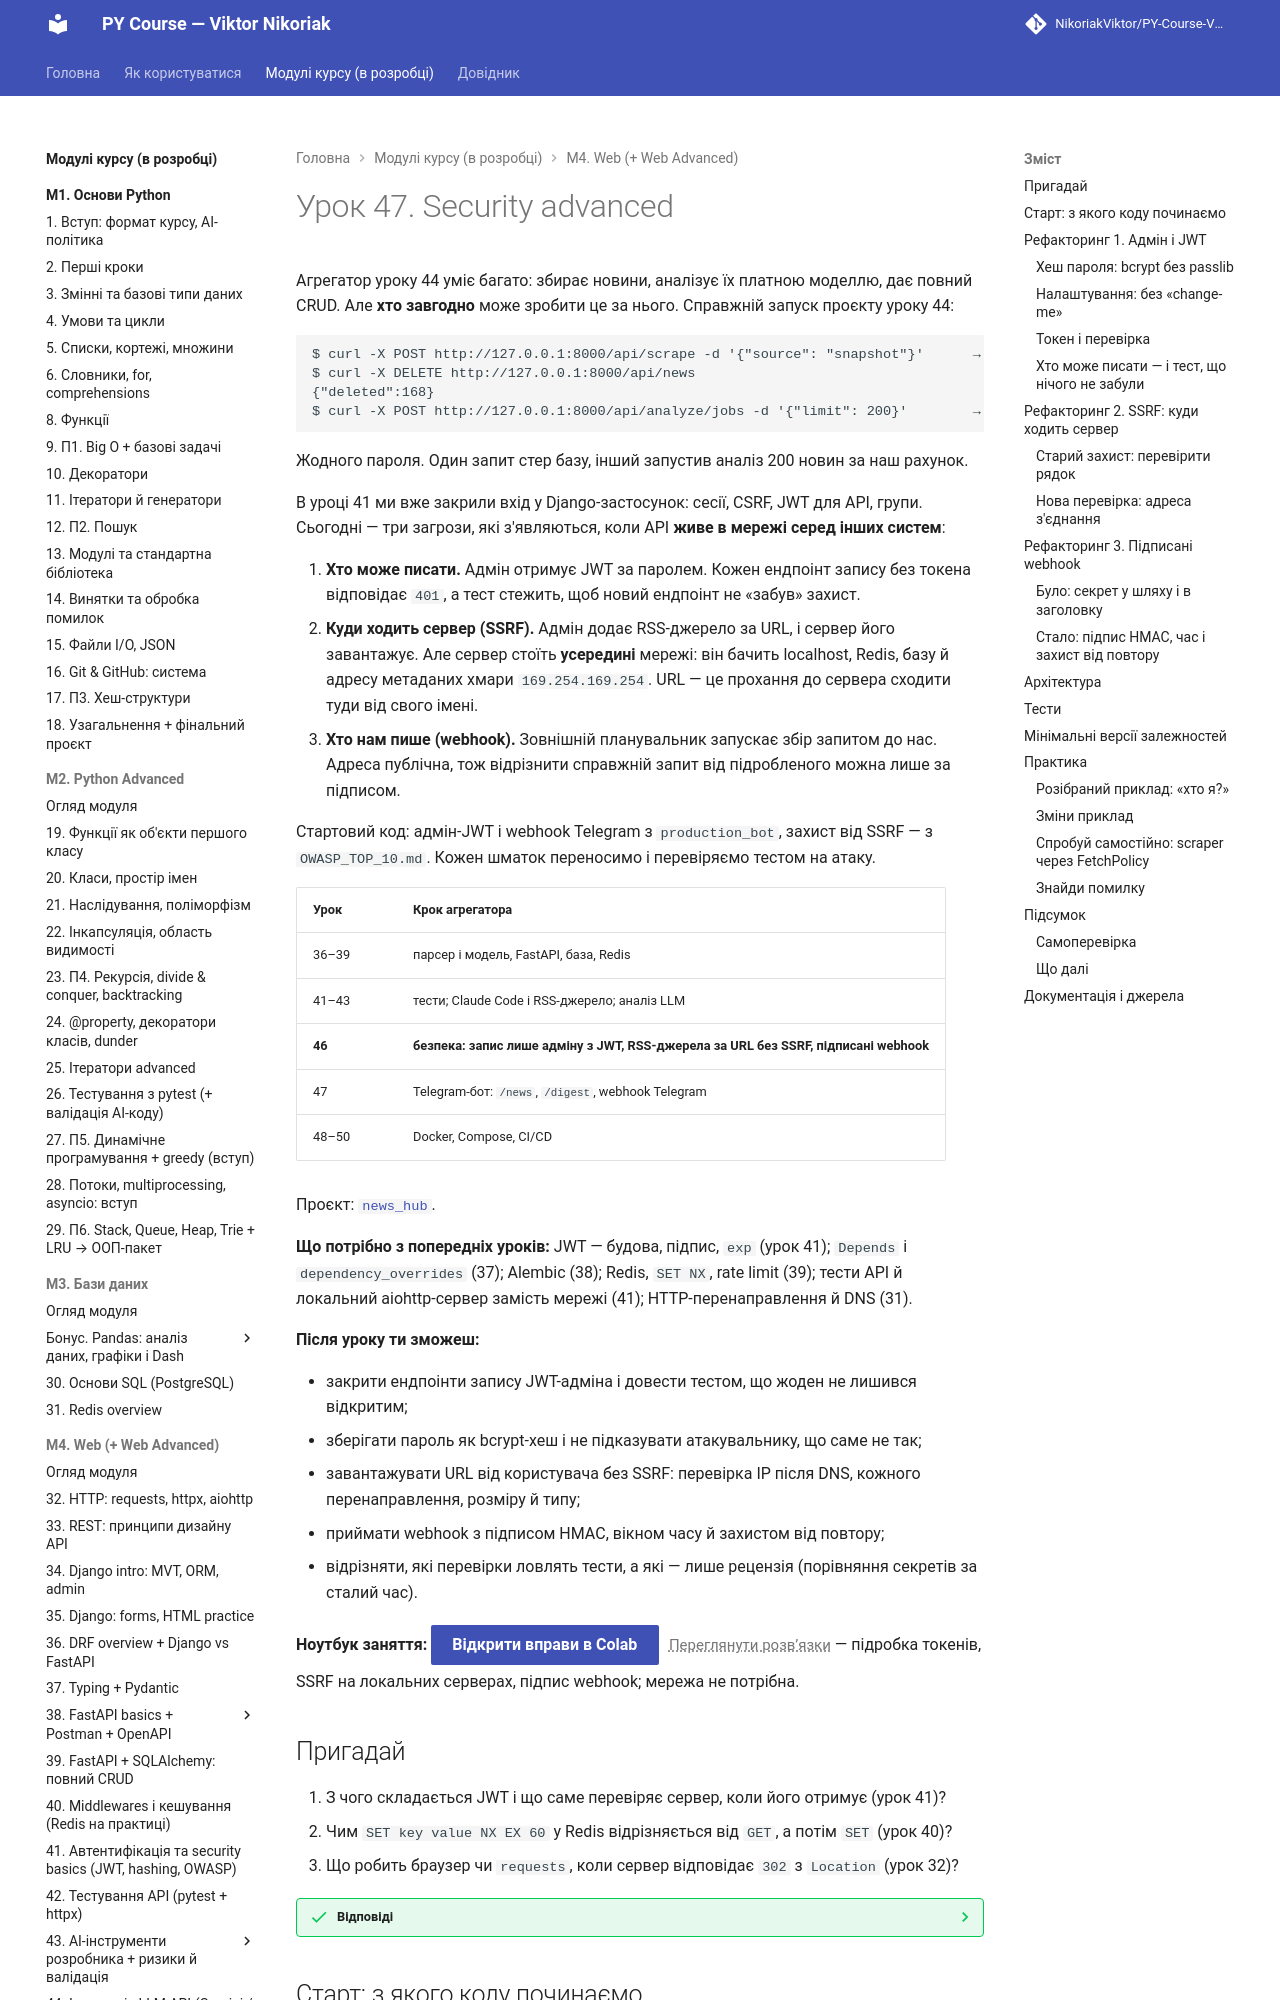

repository: OleksandrStohnii/PY-Course-Victor-Nikoriak-22-09-2026 · page: modules/m4/lesson_47/index.html · generator: mkdocs

# Урок 47. Security advanced

Агрегатор уроку 44 уміє багато: збирає новини, аналізує їх платною моделлю, дає повний CRUD. Але **хто завгодно** може зробити це за нього. Справжній запуск проєкту уроку 44:

```text
$ curl -X POST http://127.0.0.1:8000/api/scrape -d '{"source": "snapshot"}'      → news_saved: 168
$ curl -X DELETE http://127.0.0.1:8000/api/news
{"deleted":168}
$ curl -X POST http://127.0.0.1:8000/api/analyze/jobs -d '{"limit": 200}'        → HTTP 202
```

Жодного пароля. Один запит стер базу, інший запустив аналіз 200 новин за наш рахунок.

В уроці 41 ми вже закрили вхід у Django-застосунок: сесії, CSRF, JWT для API, групи. Сьогодні — три загрози, які з'являються, коли API **живе в мережі серед інших систем**:

1. **Хто може писати.** Адмін отримує JWT за паролем. Кожен ендпоінт запису без токена відповідає `401`, а тест стежить, щоб новий ендпоінт не «забув» захист.
2. **Куди ходить сервер (SSRF).** Адмін додає RSS-джерело за URL, і сервер його завантажує. Але сервер стоїть **усередині** мережі: він бачить localhost, Redis, базу й адресу метаданих хмари `169.254.169.254`. URL — це прохання до сервера сходити туди від свого імені.
3. **Хто нам пише (webhook).** Зовнішній планувальник запускає збір запитом до нас. Адреса публічна, тож відрізнити справжній запит від підробленого можна лише за підписом.

Стартовий код: адмін-JWT і webhook Telegram з `production_bot`, захист від SSRF — з `OWASP_TOP_10.md`. Кожен шматок переносимо і перевіряємо тестом на атаку.

| Урок | Крок агрегатора |
|---|---|
| 36–39 | парсер і модель, FastAPI, база, Redis |
| 41–43 | тести; Claude Code і RSS-джерело; аналіз LLM |
| **46** | **безпека: запис лише адміну з JWT, RSS-джерела за URL без SSRF, підписані webhook** |
| 47 | Telegram-бот: `/news`, `/digest`, webhook Telegram |
| 48–50 | Docker, Compose, CI/CD |

Проєкт: [`news_hub`](https://github.com/NikoriakViktor/PY-Course-Victor-Nikoriak-22-09-2026/tree/main/module_4/lessons/lesson_47_security_advanced/news_hub).

**Що потрібно з попередніх уроків:** JWT — будова, підпис, `exp` (урок 41); `Depends` і `dependency_overrides` (37); Alembic (38); Redis, `SET NX`, rate limit (39); тести API й локальний aiohttp-сервер замість мережі (41); HTTP-перенаправлення й DNS (31).

**Після уроку ти зможеш:**

- закрити ендпоінти запису JWT-адміна і довести тестом, що жоден не лишився відкритим;
- зберігати пароль як bcrypt-хеш і не підказувати атакувальнику, що саме не так;
- завантажувати URL від користувача без SSRF: перевірка IP після DNS, кожного перенаправлення, розміру й типу;
- приймати webhook з підписом HMAC, вікном часу й захистом від повтору;
- відрізняти, які перевірки ловлять тести, а які — лише рецензія (порівняння секретів за сталий час).

**Ноутбук заняття:** [Відкрити вправи в Colab](https://colab.research.google.com/github/NikoriakViktor/PY-Course-Victor-Nikoriak-22-09-2026/blob/main/module_4/lessons/lesson_47_security_advanced/note_lesson_47_security_student.ipynb){ .md-button .md-button--primary } [Переглянути розв’язки](https://github.com/NikoriakViktor/PY-Course-Victor-Nikoriak-22-09-2026/blob/main/module_4/lessons/lesson_47_security_advanced/note_lesson_47_security.ipynb){ .solutions-link } — підробка токенів, SSRF на локальних серверах, підпис webhook; мережа не потрібна.

## Пригадай

1. З чого складається JWT і що саме перевіряє сервер, коли його отримує (урок 41)?
2. Чим `SET key value NX EX 60` у Redis відрізняється від `GET`, а потім `SET` (урок 40)?
3. Що робить браузер чи `requests`, коли сервер відповідає `302` з `Location` (урок 32)?

??? success "Відповіді"

    1. `header.payload.signature`, кожна частина — base64. Сервер рахує HMAC від `header.payload` своїм секретом і порівнює з підписом, потім дивиться `exp`. Payload **не зашифрований**: прочитати може будь-хто, змінити без секрету — ні.
    2. `SET NX` — одна атомарна команда «запиши, якщо ключа ще немає»; відповідь каже, чи вийшло. `GET` + `SET` — два кроки, між якими встигне інший запит.
    3. Робить новий запит на адресу з `Location` — сам, без питань. Ця адреса може вести куди завгодно, зокрема на інший хост.
